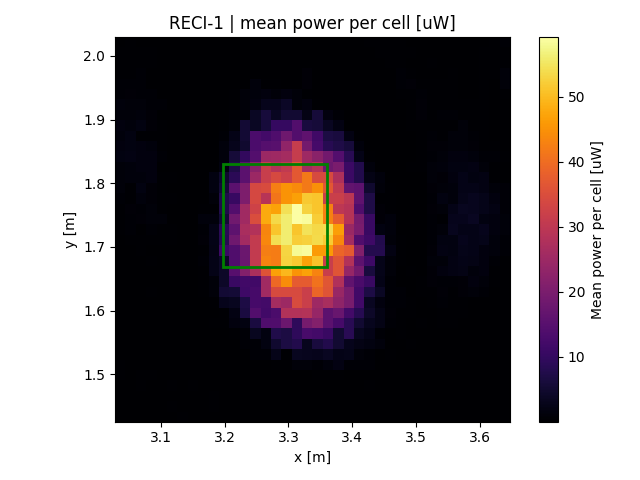

Source data for this figure (header and first rows):
x, y, z
3.036, 1.434, 0.1934
3.036, 1.45, 0.172
3.036, 1.467, 0.1218
3.036, 1.483, 0.2045
3.036, 1.499, 0.2919
3.036, 1.515, 0.2423
3.036, 1.532, 0.1587
3.036, 1.548, 0.1345
3.036, 1.564, 0.05935
3.036, 1.581, 0.03802
3.036, 1.597, 0.063
3.036, 1.613, 0.009365
3.036, 1.63, 0.0119
3.036, 1.646, 0.04113
3.036, 1.662, 0.003785
3.036, 1.678, 0.01724
3.036, 1.695, 0.1362
3.036, 1.711, 0.1824
3.036, 1.727, 0.2746
3.036, 1.744, 0.3378
3.036, 1.76, 0.2857
3.036, 1.776, 0.6156
3.036, 1.793, 1.017
3.036, 1.809, 0.9624
3.036, 1.825, 0.9624
3.036, 1.842, 1.641
3.036, 1.858, 1.425
3.036, 1.874, 1.155
3.036, 1.89, 1.411
3.036, 1.907, 1.096
3.036, 1.923, 1.158
3.036, 1.939, 0.5927
3.036, 1.956, 0.5715
3.036, 1.972, 0.317
3.036, 1.988, 0.3112
3.036, 2.005, 0.3274
3.036, 2.021, 0.1481
3.052, 1.434, 0.2174
3.052, 1.45, 0.1183
3.052, 1.467, 0.1814
3.052, 1.483, 0.1814
3.052, 1.499, 0.1475
3.052, 1.515, 0.1436
3.052, 1.532, 0.2144
3.052, 1.548, 0.07291
3.052, 1.564, 0.03648
3.052, 1.581, 0.0324
3.052, 1.597, 0.0324
3.052, 1.613, 0.0081
3.052, 1.63, 0.01877
3.052, 1.646, 0.1414
3.052, 1.662, 0.1321
3.052, 1.678, 0.1321
3.052, 1.695, 0.01513
3.052, 1.711, 0.3894
3.052, 1.727, 0.5165
3.052, 1.744, 0.5165
3.052, 1.76, 0.9197
3.052, 1.776, 0.247
3.052, 1.793, 0.247
... 1,346 more rows
